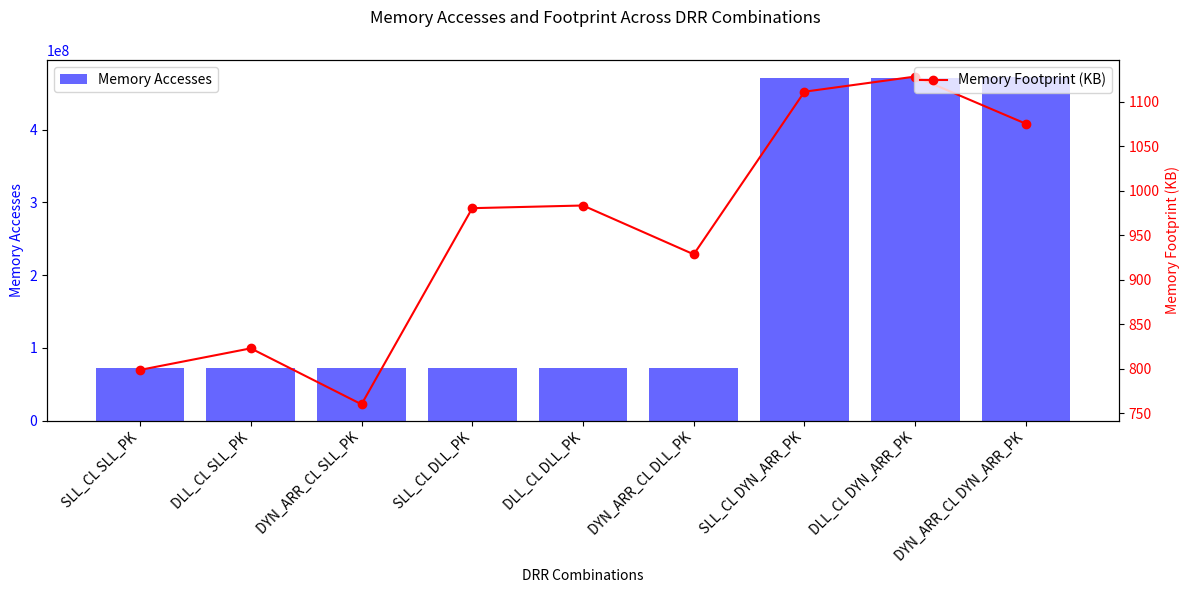

Write Python code to recreate this figure.
import pandas as pd
import matplotlib.pyplot as plt

# Data
data = {
    "DRR Combinations": [
        "SLL_CL SLL_PK", "DLL_CL SLL_PK", "DYN_ARR_CL SLL_PK",
        "SLL_CL DLL_PK", "DLL_CL DLL_PK", "DYN_ARR_CL DLL_PK",
        "SLL_CL DYN_ARR_PK", "DLL_CL DYN_ARR_PK", "DYN_ARR_CL DYN_ARR_PK"
    ],
    "mem_accesses": [
        71866499, 71878478, 72365158, 72538713, 72550487, 73050190, 
        470919951, 470934985, 471667914
    ],
    "mem_footprint (KB)": [
        798.8, 823.0, 760.2, 980.3, 983.3, 928.5, 
        1111.0, 1128.0, 1075.0
    ]
}

# Convert to DataFrame
df = pd.DataFrame(data)

# Plotting
fig, ax1 = plt.subplots(figsize=(12, 6))

# Bar plot for mem_accesses
ax1.bar(df["DRR Combinations"], df["mem_accesses"], color='blue', alpha=0.6, label='Memory Accesses')
ax1.set_ylabel('Memory Accesses', color='blue')
ax1.set_xlabel('DRR Combinations')

# Set xticks and xticklabels
ax1.set_xticks(range(len(df["DRR Combinations"])))
ax1.set_xticklabels(df["DRR Combinations"], rotation=45, ha='right')
ax1.tick_params(axis='y', labelcolor='blue')

# Line plot for memory footprint on secondary y-axis
ax2 = ax1.twinx()
ax2.plot(df["DRR Combinations"], df["mem_footprint (KB)"], color='red', marker='o', label='Memory Footprint (KB)')
ax2.set_ylabel('Memory Footprint (KB)', color='red')
ax2.tick_params(axis='y', labelcolor='red')

# Adding title and legend
fig.suptitle('Memory Accesses and Footprint Across DRR Combinations')
ax1.legend(loc='upper left')
ax2.legend(loc='upper right')

plt.tight_layout()
plt.show()
